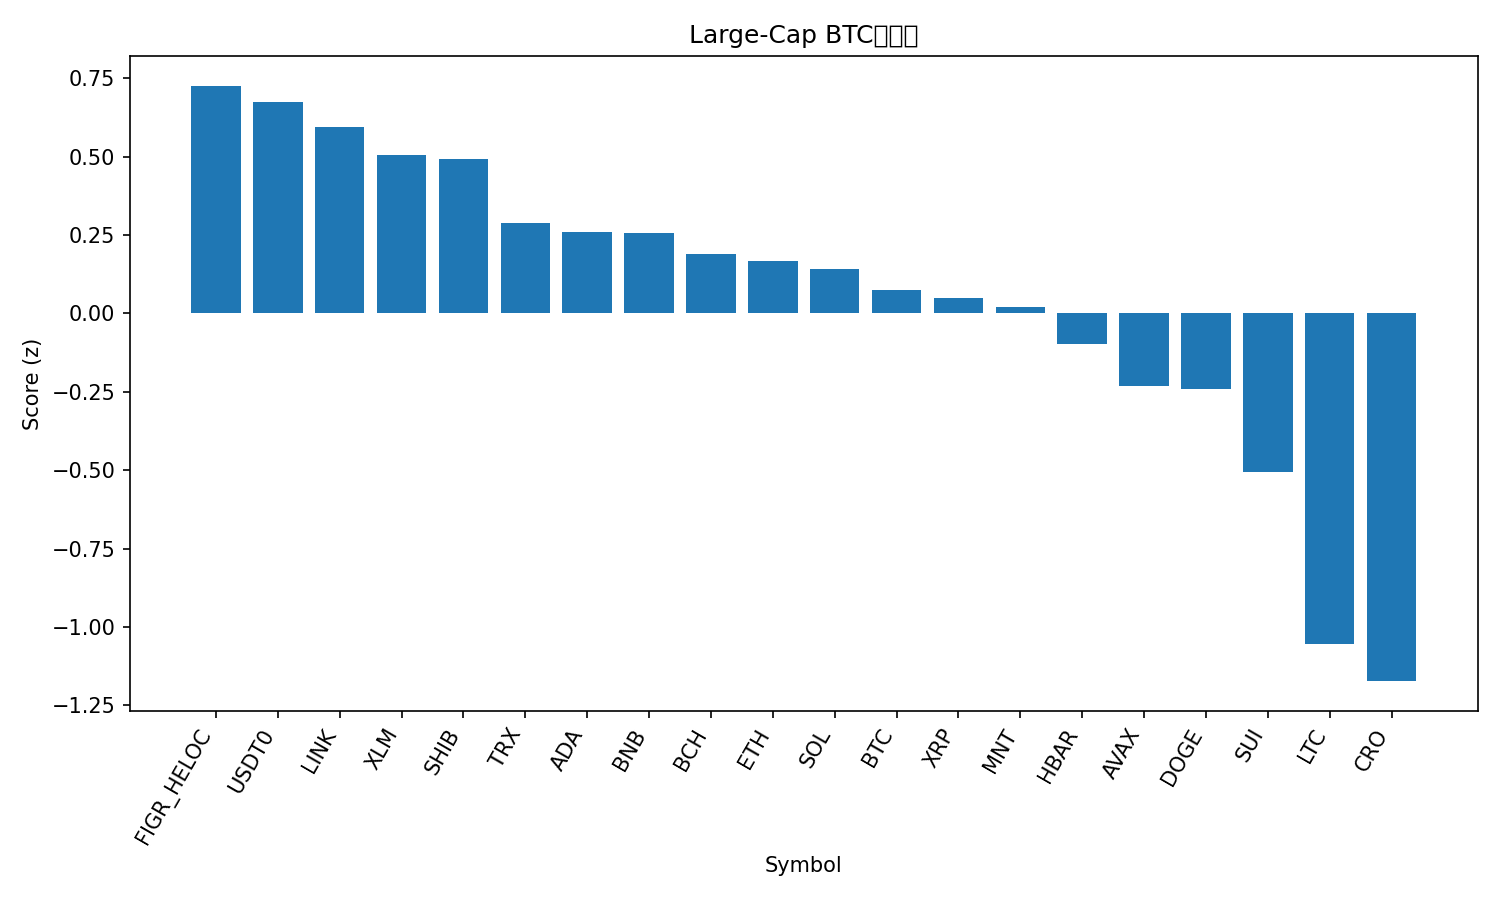

The data file committed next to this chart (first rows):
rank, name, symbol, price_btc, price_usd, pct_1h_btc, pct_24h_btc, pct_7d_btc, market_cap_rank, market_cap_usd, volume_usd, score
1, Figure Heloc, FIGR_HELOC, 9.32e-06, 1.035, 0.000959, 9.839, 13.27, 15, 13406520180, 61596743, 0.7257
2, USDT0, USDT0, 9.02e-06, 1.001, 0.03161, 9.388, 10.4, 32, 6109238014, 1094952575, 0.675
3, Chainlink, LINK, 0.0001635, 18.15, 2.198, -11.55, -9.87, 17, 12657692853, 4295824856, 0.5957
4, Stellar, XLM, 3e-06, 0.3331, 1.436, -4.661, -8.488, 18, 10676567099, 1028839201, 0.5044
5, Shiba Inu, SHIB, 9.4276e-11, 1.047e-05, 1.415, -4.438, -9.127, 31, 6171878362, 712585464, 0.492
6, TRON, TRX, 2.87e-06, 0.3183, 0.0537, 3.737, 3.049, 9, 30137515447, 1781812844, 0.288
7, Cardano, ADA, 5.99e-06, 0.6648, 1.674, -10.68, -14.06, 11, 24331531359, 5108892758, 0.2584
8, BNB, BNB, 0.009919, 1101, 0.6832, -4.859, 4.038, 4, 153306243171, 10090109079, 0.2575
9, Bitcoin Cash, BCH, 0.004796, 532.4, 0.4071, -1.233, -0.6743, 19, 10621235840, 887150229, 0.1904
10, Ethereum, ETH, 0.03422, 3800, 0.7016, -4.14, -6.987, 2, 459290177264, 109493094116, 0.166
11, Solana, SOL, 0.001667, 185.1, 1.122, -7.621, -10.96, 6, 101276442240, 20967332061, 0.1414
12, Bitcoin, BTC, 1.0, 110948, 0.0, 0.0, 0.0, 1, 2212358511687, 191544431133, 0.07544
13, XRP, XRP, 2.207e-05, 2.45, 0.7322, -4.91, -10.61, 5, 146989135465, 19264542641, 0.04854
14, Mantle, MNT, 1.65e-05, 1.84, 0.8028, -10.78, 3.453, 34, 6017343566, 901805226, 0.02087
15, Hedera, HBAR, 1.55e-06, 0.1723, 1.232, -11.99, -15.64, 30, 7314220752, 860358402, -0.09796
16, Avalanche, AVAX, 0.0002041, 22.66, 1.174, -12.67, -19.78, 23, 9656959285, 2809122782, -0.2325
17, Dogecoin, DOGE, 1.75e-06, 0.1947, 1.183, -14.34, -15.88, 10, 29498376195, 10850341563, -0.2413
18, Sui, SUI, 2.48e-05, 2.75, 0.5369, -12.27, -14.58, 22, 10019023398, 4422680294, -0.5054
19, Litecoin, LTC, 0.0008931, 99.16, -0.2272, -16.42, -7.808, 29, 7595680787, 3729277396, -1.054
20, Cronos, CRO, 1.43e-06, 0.1583, -0.7194, -9.295, -18.53, 36, 5528533992, 195436311, -1.172
21, Hyperliquid, HYPE, 0.0003536, 39.26, -1.534, -2.487, -11.09, 20, 10615940657, 1583848917, -1.197
